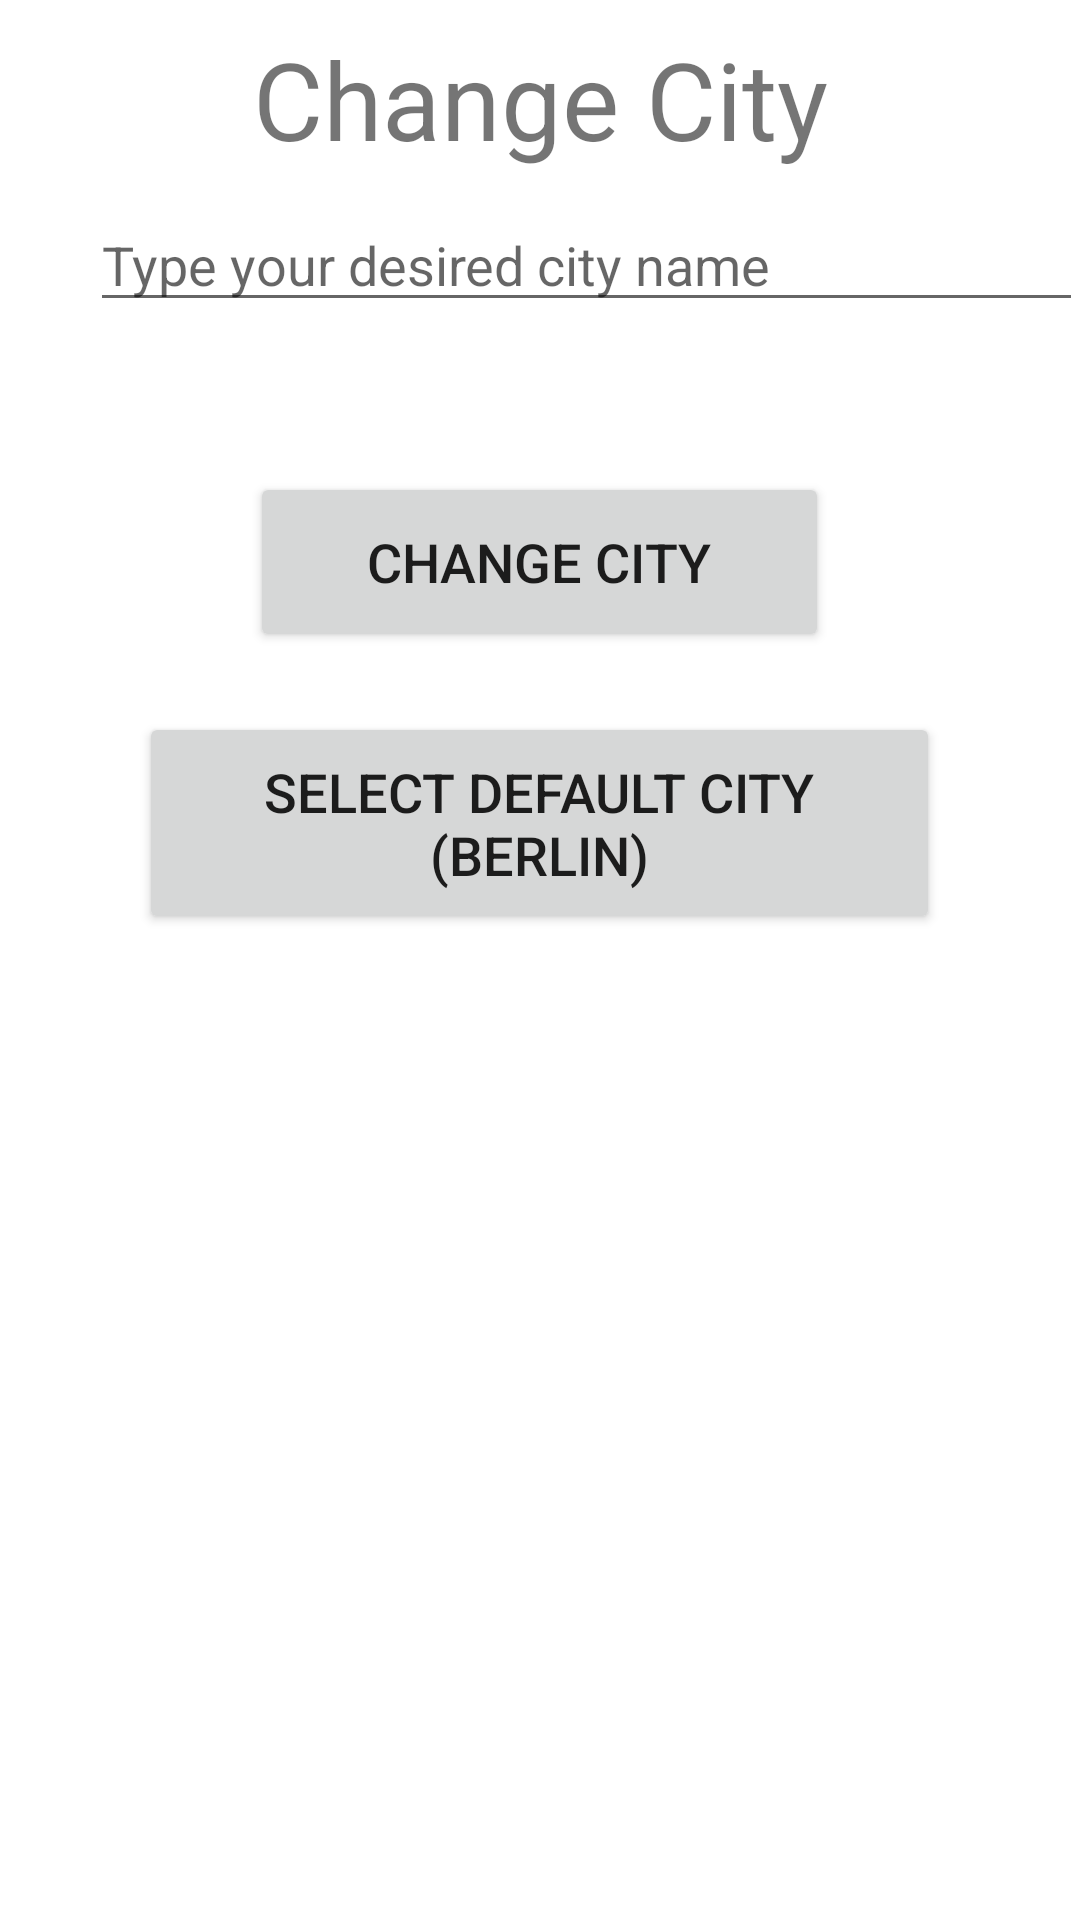

This screen was rendered from an Android layout file. Write that file and the resources it references.
<!-- AndroidManifest.xml: application theme Theme.OwaisSE328Project -->
<!-- res/layout/activity_change_city.xml -->
<?xml version="1.0" encoding="utf-8"?>
<LinearLayout xmlns:android="http://schemas.android.com/apk/res/android"
    xmlns:app="http://schemas.android.com/apk/res-auto"
    xmlns:tools="http://schemas.android.com/tools"
    android:layout_width="match_parent"
    android:layout_height="match_parent"
    android:background="@drawable/wbackground"
    android:orientation="vertical"
    tools:context=".ChangeCity">

    <TextView
        android:id="@+id/textView20"
        android:layout_width="match_parent"
        android:layout_height="66dp"
        android:gravity="center"
        android:text="Change City"
        android:textSize="36sp" />


    <EditText
        android:id="@+id/city"
        android:layout_width="331dp"
        android:layout_height="wrap_content"
        android:layout_marginStart="30dp"
        android:ems="10"
        android:inputType="text"
        android:hint="Type your desired city name"
        android:textSize="18sp" />

    <Button
        android:id="@+id/change"
        android:layout_width="193dp"
        android:layout_height="60dp"
        android:layout_gravity="center"
        android:layout_marginTop="50dp"
        android:text="Change city"
        android:textSize="18sp" />

    <Button
        android:id="@+id/defaultCity"
        android:layout_width="267dp"
        android:layout_height="74dp"
        android:layout_gravity="center"
        android:layout_marginTop="20dp"
        android:text="Select default city (Berlin)"
        android:textSize="18sp" />

</LinearLayout>
<!-- resources referenced by this layout -->
<resources>
  <style name="Theme.OwaisSE328Project" parent="Theme.MaterialComponents.DayNight.DarkActionBar">
          
          <item name="colorPrimary">@color/purple_500</item>
          <item name="colorPrimaryVariant">@color/purple_700</item>
          <item name="colorOnPrimary">@color/white</item>
          
          <item name="colorSecondary">@color/teal_200</item>
          <item name="colorSecondaryVariant">@color/teal_700</item>
          <item name="colorOnSecondary">@color/black</item>
          
          <item name="android:statusBarColor" tools:targetApi="l">?attr/colorPrimaryVariant</item>
          
      </style>
  <!-- not gathered from this repository: default colours our renderer supplied (Android Studio template values) -->
  <color name="purple_500">#FF6200EE</color>
  <color name="purple_700">#FF3700B3</color>
  <color name="teal_200">#FF03DAC5</color>
  <color name="teal_700">#FF018786</color>
  <color name="black">#FF000000</color>
  <color name="white">#FFFFFFFF</color>
</resources>
